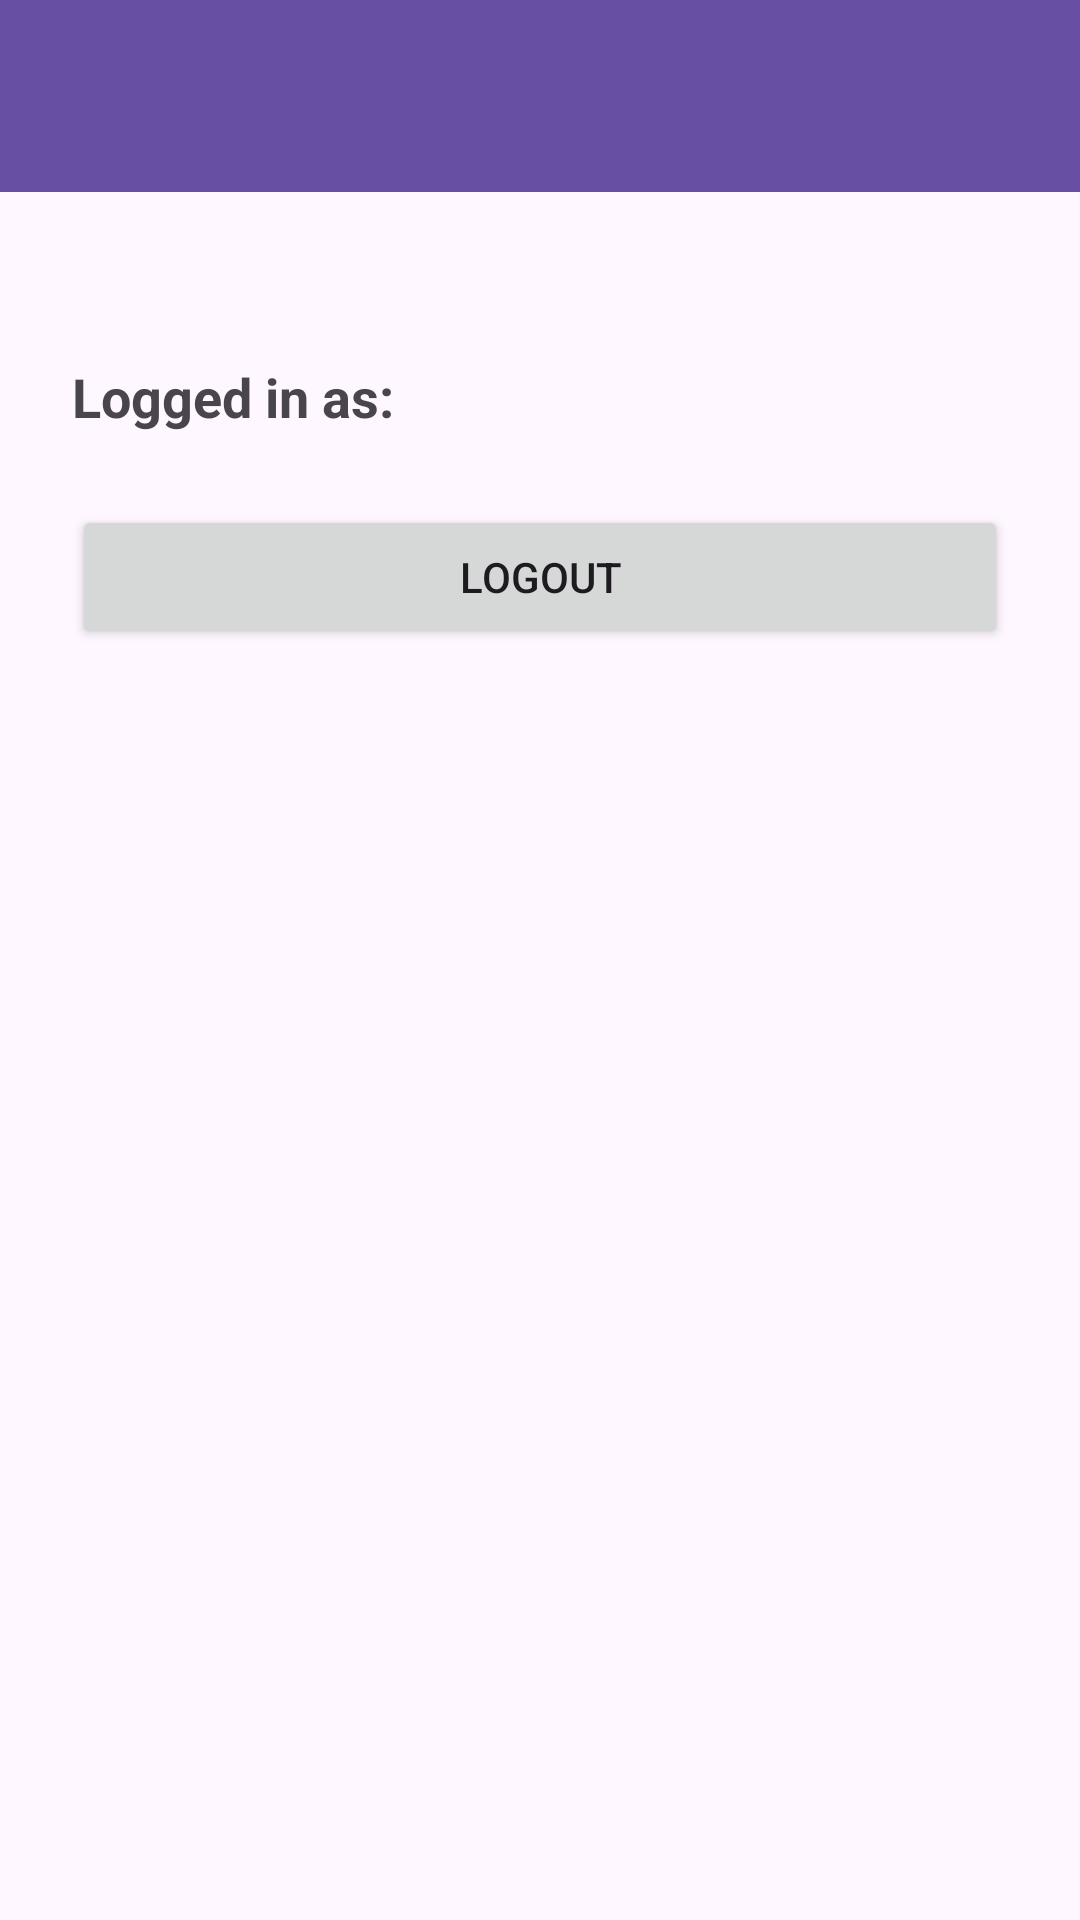

Reconstruct the res/layout file that produces this screen, plus the resources it refers to.
<!-- AndroidManifest.xml: application theme Theme.AnimeTracker -->
<!-- res/layout/activity_profile.xml -->
<?xml version="1.0" encoding="utf-8"?>
<LinearLayout
    xmlns:android="http://schemas.android.com/apk/res/android"
    android:orientation="vertical"
    android:layout_width="match_parent"
    android:layout_height="match_parent">

    <com.google.android.material.appbar.MaterialToolbar
        android:id="@+id/profileToolbar"
        android:layout_width="match_parent"
        android:layout_height="?attr/actionBarSize"
        android:background="?attr/colorPrimary"
        android:title="Your Profile"
        android:titleTextColor="@android:color/white" />

    <ScrollView
        android:layout_width="match_parent"
        android:layout_height="match_parent"
        android:fillViewport="true">

        <LinearLayout
            android:orientation="vertical"
            android:padding="24dp"
            android:layout_width="match_parent"
            android:layout_height="wrap_content">

            <TextView
                android:id="@+id/emailText"
                android:textSize="18sp"
                android:textStyle="bold"
                android:text="Logged in as:"
                android:layout_marginTop="32dp"
                android:layout_width="wrap_content"
                android:layout_height="wrap_content" />

            <Button
                android:id="@+id/logoutButton"
                android:text="Logout"
                android:layout_marginTop="24dp"
                android:layout_width="match_parent"
                android:layout_height="wrap_content" />
        </LinearLayout>
    </ScrollView>
</LinearLayout>
<!-- resources referenced by this layout -->
<resources>
  <style name="Theme.AnimeTracker" parent="Base.Theme.AnimeTracker" />
  <style name="Base.Theme.AnimeTracker" parent="Theme.Material3.DayNight.NoActionBar">
          
          
      </style>
</resources>
